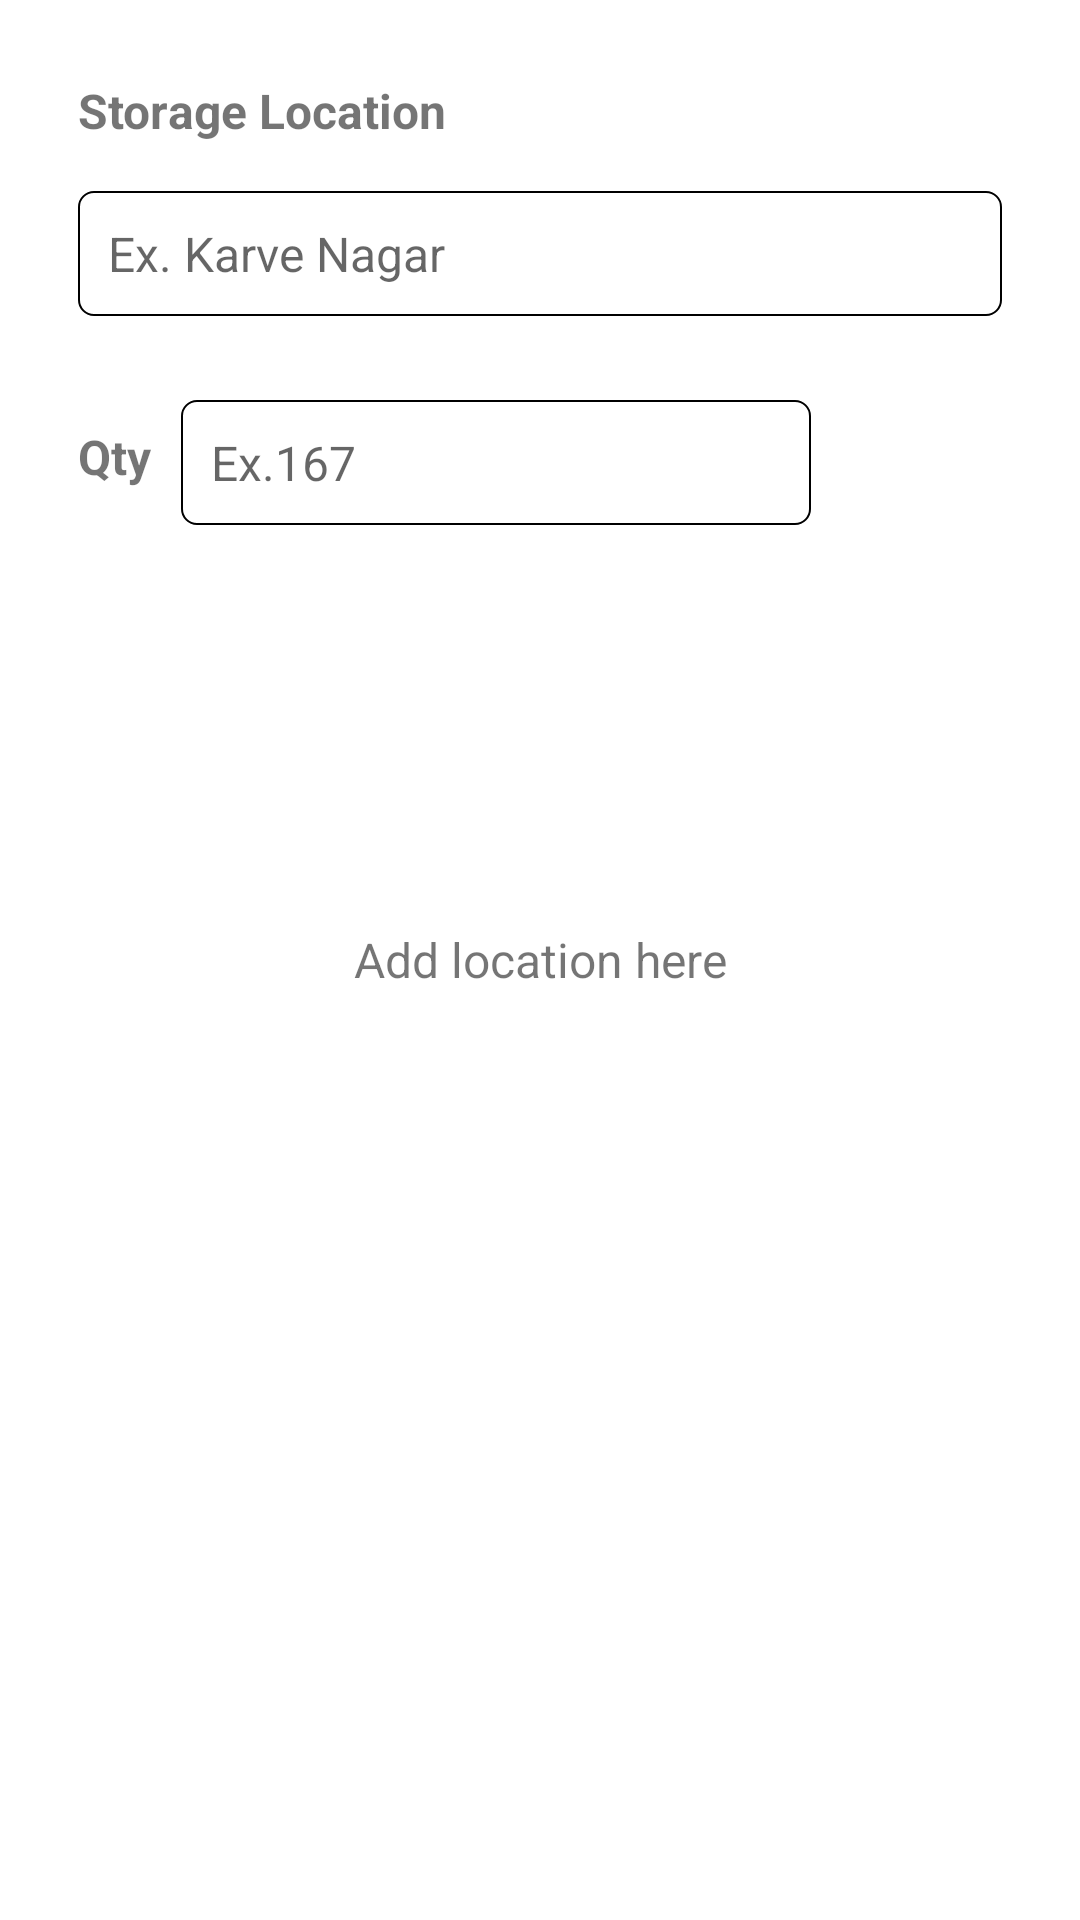

Android layout source for this screen:
<!-- AndroidManifest.xml: application theme Theme.TraceWizs -->
<!-- res/layout/fragment_storage_localtion.xml -->
<?xml version="1.0" encoding="utf-8"?>
<FrameLayout xmlns:android="http://schemas.android.com/apk/res/android"
    xmlns:tools="http://schemas.android.com/tools"
    android:layout_width="match_parent"
    android:layout_height="match_parent"
    tools:context=".fragment.StorageLocationFragment">

    <RelativeLayout
        android:layout_width="match_parent"
        android:layout_height="match_parent">

        <LinearLayout
            android:layout_width="match_parent"
            android:layout_height="wrap_content"
            android:orientation="vertical"
            android:padding="@dimen/m_10"
            android:weightSum="2"
            android:layout_margin="@dimen/m_16">

            <TextView
                android:layout_width="match_parent"
                android:layout_height="wrap_content"
                android:text="@string/lbl_location"
                android:textStyle="bold" />

            <EditText
                android:id="@+id/edt_location"
                android:layout_width="match_parent"
                android:layout_height="wrap_content"
                android:layout_marginTop="@dimen/m_16"
                android:background="@drawable/bg_transparent"
                android:hint="@string/ex_location"
                android:padding="@dimen/m_10"
                android:focusable="true"/>

            <LinearLayout
                android:layout_width="match_parent"
                android:layout_height="wrap_content"
                android:layout_weight="2"
                android:orientation="horizontal"
                android:layout_marginTop="@dimen/m_16">

                <TextView
                    android:layout_width="wrap_content"
                    android:layout_height="wrap_content"
                    android:layout_marginTop="@dimen/m_10"
                    android:layout_marginRight="@dimen/m_10"
                    android:text="@string/lbl_qty"
                    android:textStyle="bold" />

                <EditText
                    android:id="@+id/edt_qty"
                    android:layout_width="0dp"
                    android:layout_height="wrap_content"
                    android:layout_marginTop="@dimen/m_12"
                    android:layout_weight="0.9"
                    android:background="@drawable/bg_transparent"
                    android:digits="1234567890"
                    android:drawablePadding="@dimen/m_12"
                    android:hint="@string/ex_qty"
                    android:padding="@dimen/m_10"
                    android:inputType="number"/>

                <ImageView
                    android:id="@+id/img_add_location"
                    android:layout_width="40dp"
                    android:layout_height="40dp"
                    android:layout_marginTop="@dimen/m_12"
                    android:layout_weight="0.1"
                    android:src="@drawable/ic_baseline_add_circle_outline_24" />
            </LinearLayout>

            <androidx.recyclerview.widget.RecyclerView
                android:id="@+id/rcv_location"
                android:layout_width="match_parent"
                android:layout_height="wrap_content"
                android:layout_marginTop="@dimen/m_20"
                android:visibility="gone" />

        </LinearLayout>

        <TextView
            android:id="@+id/txt_empty_data"
            android:layout_width="match_parent"
            android:layout_height="wrap_content"
            android:layout_centerInParent="true"
            android:gravity="center"
            android:text="@string/lbl_add_location" />
        <RelativeLayout
            android:id="@+id/rel_button_click"
            android:layout_width="match_parent"
            android:layout_height="wrap_content"
            android:layout_alignParentBottom="true"
            android:layout_margin="@dimen/m_20"
            android:layout_marginTop="@dimen/m_30"
            android:visibility="gone">
            <ImageButton
                android:id="@+id/btn_check_previous"
                android:layout_width="120dp"
                android:layout_height="wrap_content"
                android:background="@drawable/round_corner_button"
                android:padding="@dimen/m_20"
                android:src="@drawable/ic_baseline_arrow_back_24"
                android:textColor="@color/white"
                android:textStyle="bold"
                android:textDirection="firstStrongLtr" />
        <Button
            android:id="@+id/btn_add_data"
            android:layout_width="@dimen/m_200"
            android:layout_height="wrap_content"
            android:background="@drawable/round_corner_button"
            android:layout_alignParentEnd="true"
            android:padding="@dimen/m_16"
            android:text="@string/btn_submit"
            android:textColor="@color/white"
            android:textStyle="bold" />
        </RelativeLayout>
    </RelativeLayout>
</FrameLayout>
<!-- resources referenced by this layout -->
<resources>
  <color name="white">#FFFFFFFF</color>
  <dimen name="m_10">10dp</dimen>
  <dimen name="m_12">12dp</dimen>
  <dimen name="m_16">16dp</dimen>
  <dimen name="m_20">20dp</dimen>
  <dimen name="m_200">200dp</dimen>
  <dimen name="m_30">30dp</dimen>
  <!-- drawable bg_transparent (drawable) -->
  <?xml version="1.0" encoding="utf-8"?>
  <shape xmlns:android="http://schemas.android.com/apk/res/android"
      android:shape="rectangle"
      android:padding="5dp">
  
      <solid android:color="@android:color/transparent" />
      <stroke android:color="@color/black"
          android:width="0.8dp"/>
      <corners
          android:radius="@dimen/m_5" />
  </shape>
  <string name="btn_submit">Submit</string>
  <string name="ex_location">Ex. Karve Nagar</string>
  <string name="ex_qty">Ex.167</string>
  <string name="lbl_add_location">Add location here</string>
  <string name="lbl_location">Storage Location</string>
  <string name="lbl_qty">Qty</string>
  <style name="Theme.TraceWizs" parent="Theme.MaterialComponents.DayNight.NoActionBar">
          
          <item name="colorPrimary">@color/colorPrimary</item>
          <item name="colorPrimaryVariant">@color/colorPrimary</item>
          
          <item name="colorOnPrimary">@color/white</item>
          
          <item name="colorSecondary">@color/colorAccent</item>
          <item name="colorSecondaryVariant">@color/teal_700</item>
          <item name="colorOnSecondary">@color/black</item>
          
          <item name="android:statusBarColor" tools:targetApi="l">?attr/colorPrimaryVariant</item>
          <item name="android:textSize">@dimen/s_16</item>
          <item name="actionMenuTextColor">@color/white</item>
          
      </style>
  <color name="black">#FF000000</color>
  <dimen name="m_5">5dp</dimen>
  <color name="colorPrimary">#1A5C91</color>
  <color name="colorAccent">#272929</color>
  <color name="teal_700">#FF018786</color>
  <dimen name="s_16">16sp</dimen>
</resources>
